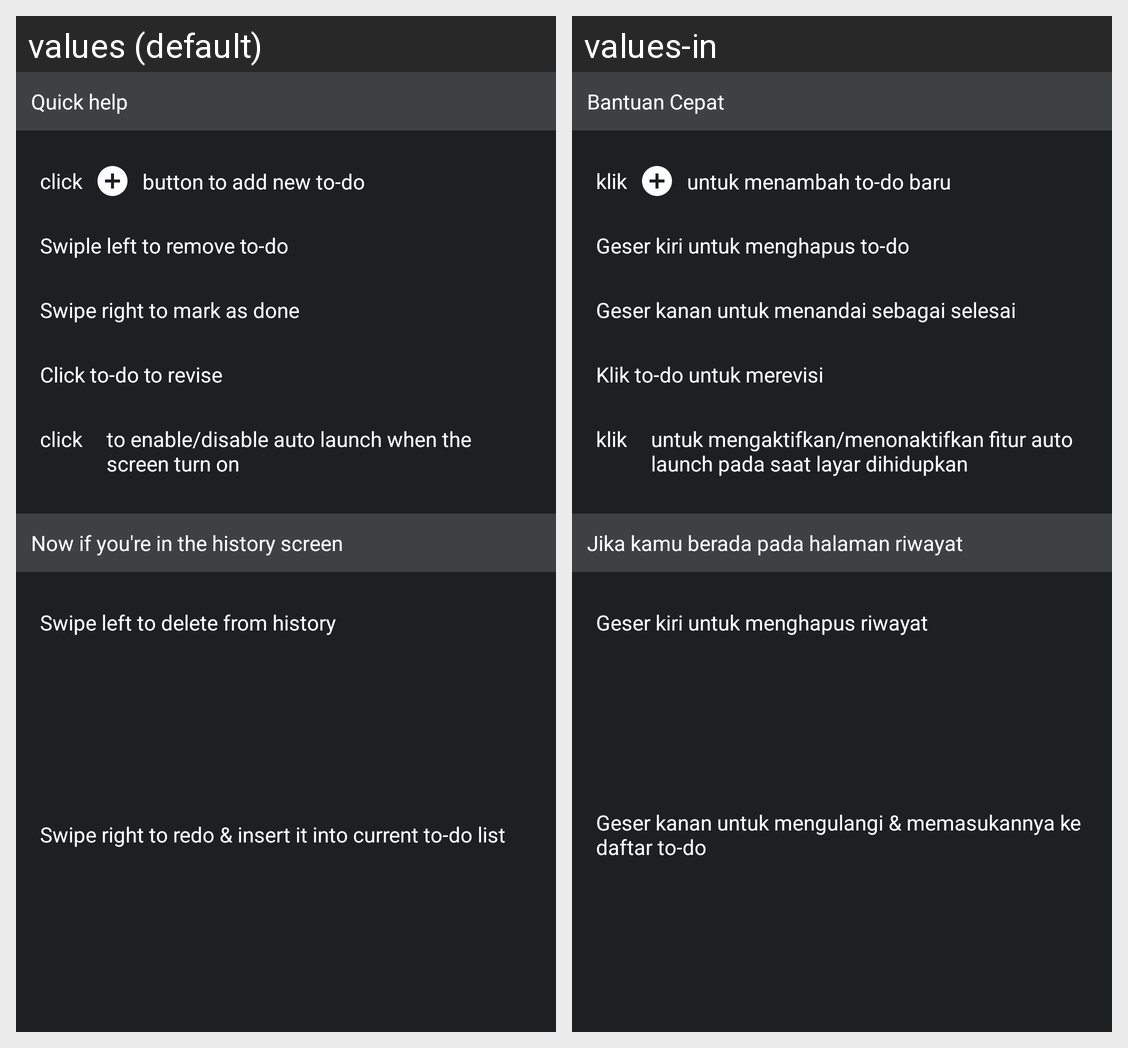

For this localized Android screen grid, give each drawn string resource with its value in every locale shown.
Android screen res/layout/partial_help.xml rendered under 2 locales, left to right: values (default), values-in. Device: Nexus 5 (rendered at 1080×1920; each locale shown at half size, 540×960, under a caption strip naming it); theme AppTheme.
Strings drawn on this screen, with the default value and each locale's value (text and hints the layout hard-codes, and strings that could not be matched under every locale, appear in the picture but are not listed):

title_quick_help
  values: Quick help
  values-in: Bantuan Cepat

h_p_click
  values: click
  values-in: klik

h_p_2
  values: button to add new to-do
  values-in: untuk menambah to-do baru

h_3
  values: Swiple left to remove to-do
  values-in: Geser kiri untuk menghapus to-do

h_4
  values: Swipe right to mark as done
  values-in: Geser kanan untuk menandai sebagai selesai

h_5
  values: Click to-do to revise
  values-in: Klik to-do untuk merevisi

h_6
  values: Now if you're in the history screen
  values-in: Jika kamu berada pada halaman riwayat

h_7
  values: Swipe left to delete from history
  values-in: Geser kiri untuk menghapus riwayat

h_8
  values: Swipe right to redo & insert it into current to-do list
  values-in: Geser kanan untuk mengulangi & memasukannya ke daftar to-do

h_9
  values: to enable/disable auto launch when the screen turn on
  values-in: untuk mengaktifkan/menonaktifkan fitur auto launch pada saat layar dihidupkan
